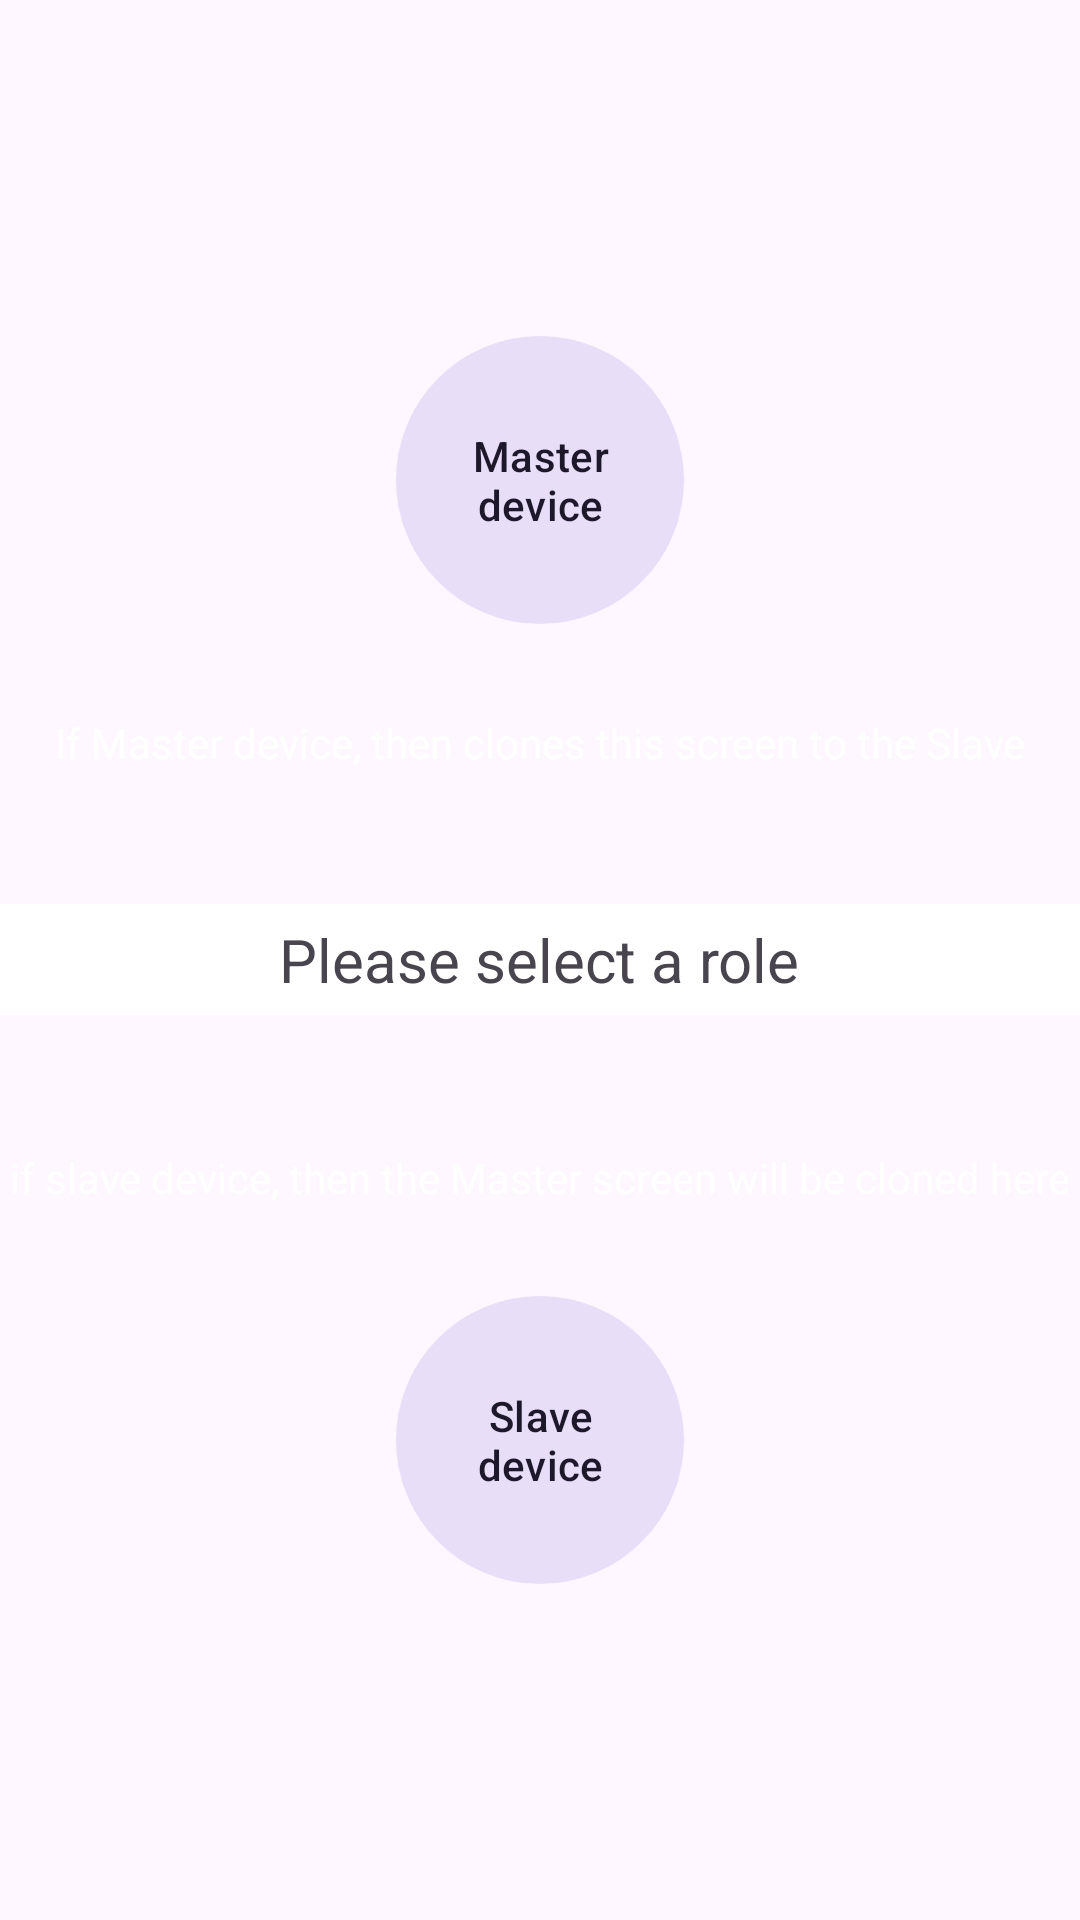

Write the Android layout XML for this screen, with the resource values it uses.
<!-- AndroidManifest.xml: application theme Theme.CloneScreen -->
<!-- res/layout/fragment_welcome.xml -->
<?xml version="1.0" encoding="utf-8"?>
<RelativeLayout xmlns:android="http://schemas.android.com/apk/res/android"
    android:layout_width="match_parent"
    android:layout_height="match_parent"
    xmlns:app="http://schemas.android.com/apk/res-auto">
    <LinearLayout
        android:layout_width="match_parent"
        android:layout_height="match_parent"
        android:orientation="vertical"
        android:weightSum="100">

        <LinearLayout
            android:layout_width="match_parent"
            android:layout_height="match_parent"
            android:orientation="vertical"
            android:layout_weight="50">

            <RelativeLayout
                android:layout_width="match_parent"
                android:layout_height="match_parent">

                <com.google.android.material.button.MaterialButton
                    android:id="@+id/server_button"
                    style="@style/Widget.Material3.Button.IconButton.Filled.Tonal"
                    android:layout_width="96dp"
                    android:layout_height="96dp"
                    android:layout_centerInParent="true"
                    android:insetLeft="0dp"
                    android:insetTop="0dp"
                    android:insetRight="0dp"
                    android:insetBottom="0dp"
                    android:text="@string/server_title"
                    app:cornerRadius="60dp" />

                <TextView
                    android:layout_width="match_parent"
                    android:layout_height="wrap_content"
                    android:layout_below="@id/server_button"
                    android:layout_centerHorizontal="true"
                    android:layout_marginTop="30dp"
                    android:gravity="center_horizontal"
                    android:text="@string/master_device_description"
                    android:textColor="@color/white" />

            </RelativeLayout>
        </LinearLayout>

        <LinearLayout
            android:layout_width="match_parent"
            android:layout_height="match_parent"
            android:orientation="vertical"
            android:layout_weight="50">

            <RelativeLayout
                android:layout_width="match_parent"
                android:layout_height="match_parent">

                <com.google.android.material.button.MaterialButton
                    android:id="@+id/client_button"
                    style="@style/Widget.Material3.Button.IconButton.Filled.Tonal"
                    android:text="@string/client_title"
                    android:layout_width="96dp"
                    android:layout_height="96dp"
                    android:layout_centerInParent="true"
                    app:cornerRadius="60dp"
                    android:insetTop="0dp"
                    android:insetBottom="0dp"
                    android:insetLeft="0dp"
                    android:insetRight="0dp"/>

                <TextView
                    android:layout_width="match_parent"
                    android:layout_height="wrap_content"
                    android:layout_above="@id/client_button"
                    android:layout_centerHorizontal="true"
                    android:layout_marginBottom="30dp"
                    android:gravity="center_horizontal"
                    android:text="@string/slave_device_description"
                    android:textColor="@color/white" />

            </RelativeLayout>
        </LinearLayout>
    </LinearLayout>

    <LinearLayout
        android:layout_width="match_parent"
        android:layout_height="wrap_content"
        android:layout_centerInParent="true"
        android:background="@color/white"
        android:gravity="center_horizontal"
        android:visibility="visible">

        <TextView
            android:layout_width="wrap_content"
            android:layout_height="wrap_content"
            android:layout_marginTop="5dp"
            android:layout_marginBottom="5dp"
            android:text="@string/select_role_description"
            android:textSize="20sp" />
    </LinearLayout>
</RelativeLayout>
<!-- resources referenced by this layout -->
<resources>
  <color name="white">#FFFFFFFF</color>
  <string name="client_title">Slave device</string>
  <string name="master_device_description">If Master device, then clones this screen to the Slave</string>
  <string name="select_role_description">Please select a role</string>
  <string name="server_title">Master device</string>
  <string name="slave_device_description">if slave device, then the Master screen will be cloned here</string>
  <style name="Theme.CloneScreen" parent="Base.Theme.CloneScreen" />
  <style name="Base.Theme.CloneScreen" parent="Theme.Material3.DayNight.NoActionBar">
          
          
      </style>
</resources>
